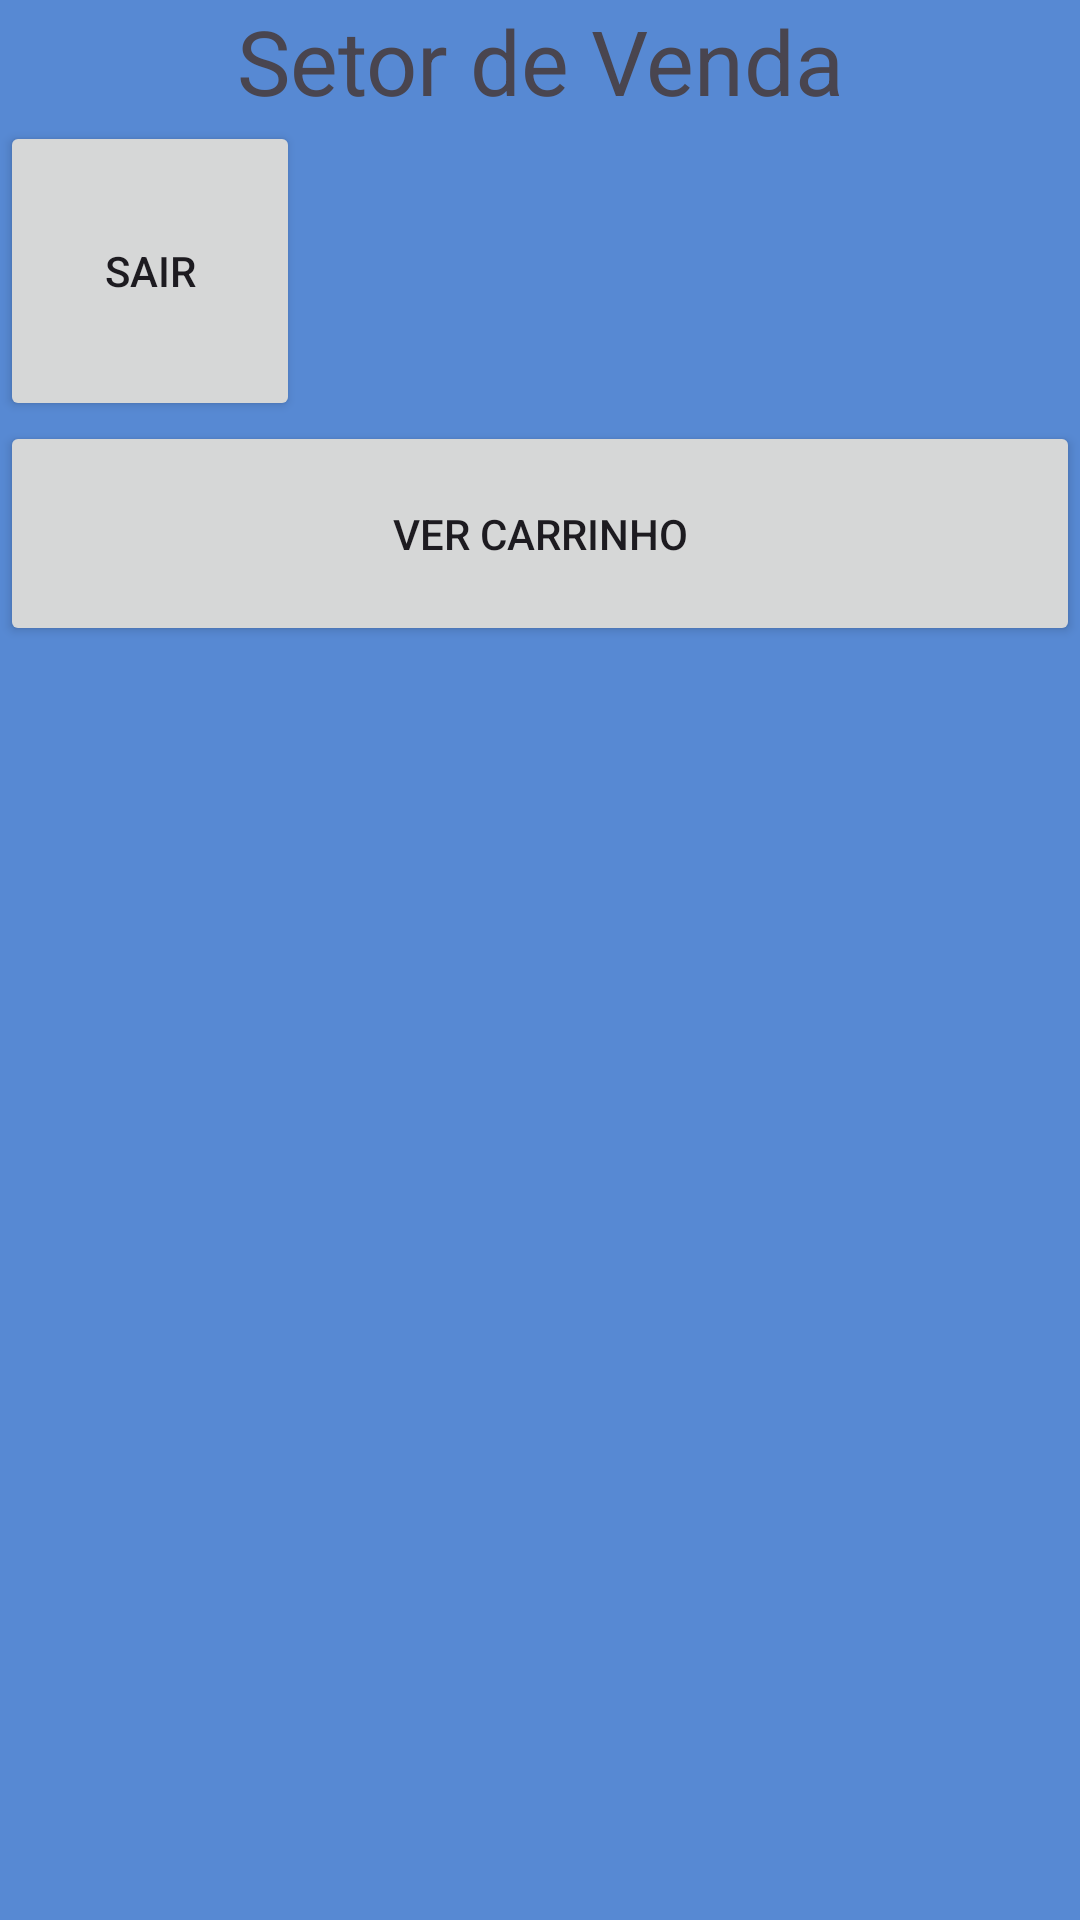

Reconstruct the res/layout file that produces this screen, plus the resources it refers to.
<!-- AndroidManifest.xml: application theme Theme.PrimeiroTeste -->
<!-- res/layout/activity_venda.xml -->
<?xml version="1.0" encoding="utf-8"?>
<LinearLayout xmlns:android="http://schemas.android.com/apk/res/android"
    xmlns:app="http://schemas.android.com/apk/res-auto"
    xmlns:tools="http://schemas.android.com/tools"
    android:layout_width="match_parent"
    android:layout_height="match_parent"
    android:background="#5789D3"
    android:orientation="vertical"
    tools:context=".pkgVendas.Venda">

    <TextView
        android:id="@+id/TituloPagina"
        android:layout_width="match_parent"
        android:layout_height="wrap_content"
        android:text="Setor de Venda"
        android:gravity="center"
        android:textSize="30dp" />

    <LinearLayout
        android:id="@+id/linearLayout"
        android:layout_width="match_parent"
        android:layout_height="200dp"
        android:orientation="vertical">

        <LinearLayout
            android:layout_width="match_parent"
            android:layout_height="wrap_content">

            <Button
                android:id="@+id/sair"
                android:layout_width="100dp"
                android:layout_height="100dp"
                android:text="Sair"

                />
            <LinearLayout
                android:layout_width="match_parent"
                android:layout_height="match_parent"
                android:orientation="vertical">

                <LinearLayout
                    android:layout_width="match_parent"
                    android:layout_height="wrap_content">

                    <TextView
                        android:id="@+id/output1"
                        android:layout_width="80dp"
                        android:layout_height="wrap_content"
                        android:layout_weight="1"
                        android:text=""
                        android:textSize="20sp" />

                    <TextView
                        android:id="@+id/outputValorCarrinho"
                        android:layout_width="20dp"
                        android:layout_height="wrap_content"
                        android:layout_weight="1"
                        android:text=""
                        android:textSize="20sp" />
                </LinearLayout>

                <LinearLayout
                    android:layout_width="match_parent"
                    android:layout_height="wrap_content">

                    <TextView
                        android:id="@+id/output2"
                        android:layout_width="80dp"
                        android:layout_height="wrap_content"
                        android:layout_weight="1"
                        android:text=""
                        android:textSize="20sp" />

                    <TextView
                        android:id="@+id/outputQuantidadeItens"
                        android:layout_width="20dp"
                        android:layout_height="wrap_content"
                        android:layout_weight="1"
                        android:text=""
                        android:textSize="20sp" />
                </LinearLayout>

                <LinearLayout
                    android:layout_width="match_parent"
                    android:layout_height="wrap_content">

                    <TextView
                        android:id="@+id/textView3"
                        android:layout_width="80dp"
                        android:layout_height="wrap_content"
                        android:layout_weight="1"
                        android:text=""
                        android:textSize="20sp" />

                    <TextView
                        android:id="@+id/outroValor"
                        android:layout_width="20dp"
                        android:layout_height="wrap_content"
                        android:layout_weight="1"
                        android:text=""
                        android:textSize="20sp" />
                </LinearLayout>
            </LinearLayout>


        </LinearLayout>

        <LinearLayout
            android:layout_width="match_parent"
            android:layout_height="match_parent"
            android:orientation="horizontal">

            <Button
                android:id="@+id/verCarrinho"
                android:layout_width="match_parent"
                android:layout_height="75dp"
                android:text="Ver Carrinho" />
        </LinearLayout>


    </LinearLayout>

    <ListView
        android:id="@+id/outputVendaLista"
        android:layout_width="409dp"
        android:layout_height="match_parent"
        android:layout_marginTop="1dp" />
</LinearLayout>
<!-- resources referenced by this layout -->
<resources>
  <style name="Theme.PrimeiroTeste" parent="Base.Theme.PrimeiroTeste" />
  <style name="Base.Theme.PrimeiroTeste" parent="Theme.Material3.DayNight.NoActionBar">
          
          
      </style>
</resources>
